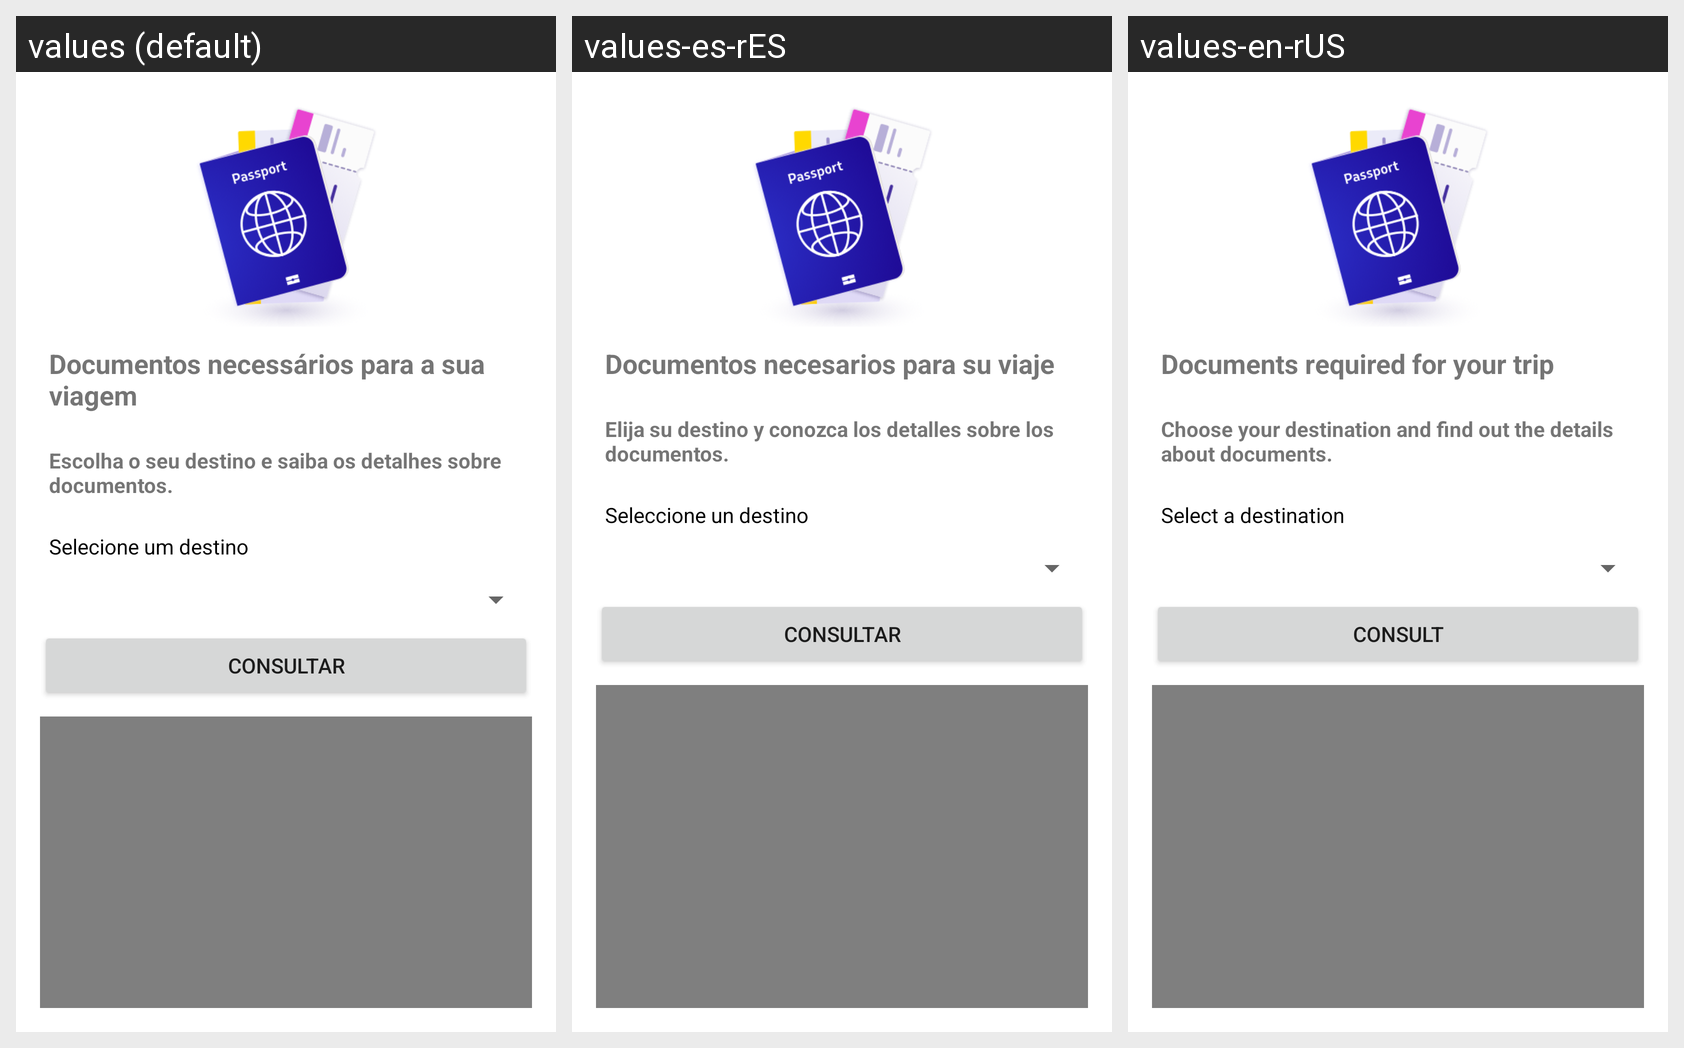

For this localized Android screen grid, give each drawn string resource with its value in every locale shown.
Android screen res/layout/activity_main.xml rendered under 3 locales, left to right: values (default), values-es-rES, values-en-rUS. Device: Nexus 5 (rendered at 1080×1920; each locale shown at half size, 540×960, under a caption strip naming it); theme Theme.SeLigaTurista.
Strings drawn on this screen, with the default value and each locale's value (text and hints the layout hard-codes appear in the picture but are not listed):

titulo
  values: Documentos necessários para a sua viagem
  values-es-rES: Documentos necesarios para su viaje
  values-en-rUS: Documents required for your trip

subtitulo
  values: Escolha o seu destino e saiba os detalhes sobre documentos.
  values-es-rES: Elija su destino y conozca los detalles sobre los documentos.
  values-en-rUS: Choose your destination and find out the details about documents.

textSelecione
  values: Selecione um destino
  values-es-rES: Seleccione un destino
  values-en-rUS: Select a destination

btn_consultar
  values: Consultar
  values-es-rES: Consultar
  values-en-rUS: Consult
